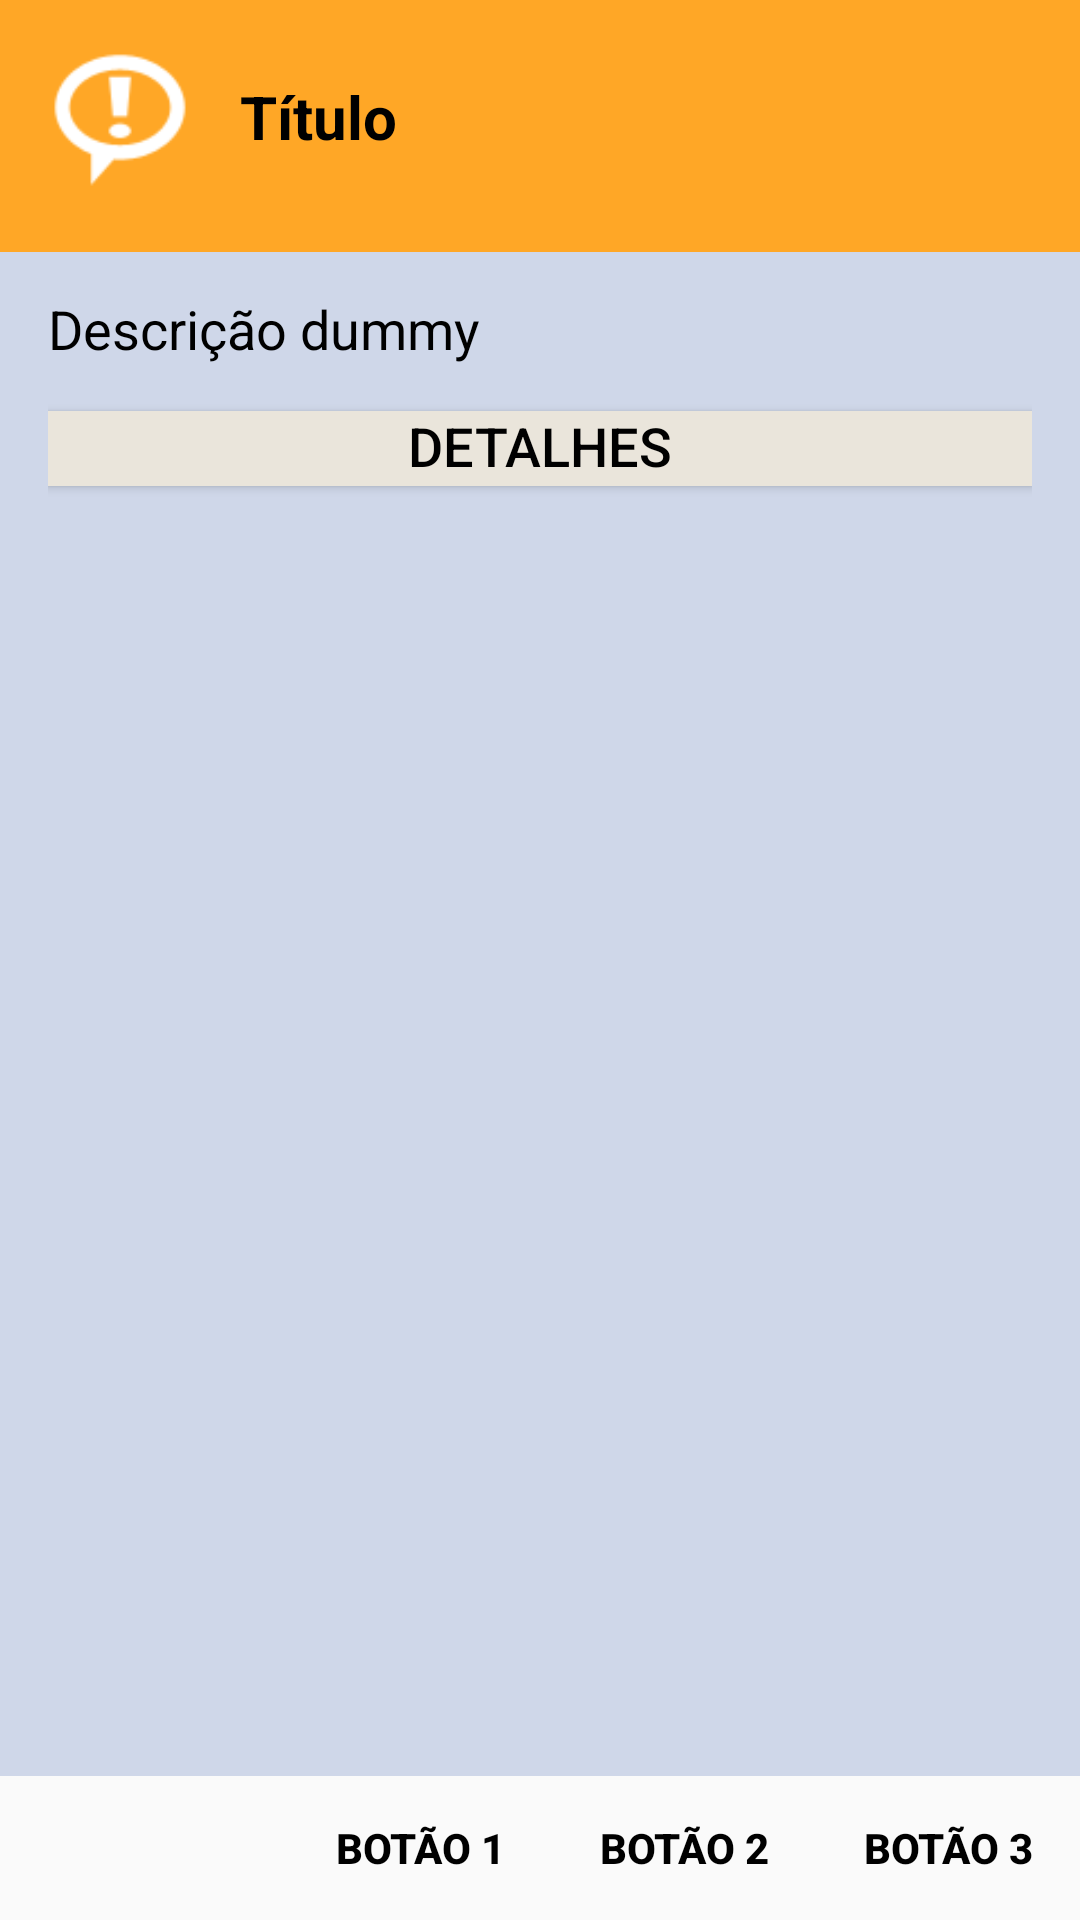

Write the Android layout XML for this screen, with the resource values it uses.
<!-- AndroidManifest.xml: application theme AppTheme -->
<!-- res/layout/view_dialog_alert_dialog.xml -->
<?xml version="1.0" encoding="utf-8"?>

<LinearLayout xmlns:android="http://schemas.android.com/apk/res/android"
    android:id="@+id/lnlFundo"
    android:layout_width="match_parent"
    android:layout_height="wrap_content"
    android:orientation="vertical">

    <RelativeLayout
        android:id="@+id/rtlHeaderDialog"
        android:layout_width="match_parent"
        android:layout_height="wrap_content"
        android:background="@color/corLaranjaPrincipal">

        <android.support.v7.widget.AppCompatImageView
            android:id="@+id/imgIconDialog"
            android:layout_width="48dp"
            android:layout_height="48dp"
            android:layout_alignParentStart="true"
            android:layout_margin="16dp"
            android:src="@drawable/ic_alerta" />

        <android.support.v7.widget.AppCompatTextView
            android:id="@+id/txtTitulo"
            android:layout_width="wrap_content"
            android:layout_height="wrap_content"
            android:layout_toEndOf="@+id/imgIconDialog"
            android:layout_centerVertical="true"
            android:text="Título"
            android:textColor="@color/corTextoDialog"
            android:textSize="20sp"
            android:textStyle="bold"
            android:includeFontPadding="false" />

    </RelativeLayout>

    <View
        android:id="@+id/viewSeparador"
        android:layout_width="match_parent"
        android:layout_height="4dp"
        android:background="@color/corLaranjaPrincipal" />

    <LinearLayout
        android:id="@+id/lnlConteudoDialog"
        android:layout_width="match_parent"
        android:layout_height="0dp"
        android:layout_weight="1"
        android:orientation="vertical"
        android:padding="16dp"
        android:background="@color/corDescricaoTextoDialog">

        <ScrollView
            android:layout_width="match_parent"
            android:layout_height="wrap_content"
            android:overScrollMode="never"
            android:fadeScrollbars="false">

            <android.support.v7.widget.AppCompatTextView
                android:id="@+id/txtDescricao"
                android:layout_width="wrap_content"
                android:layout_height="wrap_content"
                android:text="Descrição dummy"
                android:textColor="@color/corTextoDialog"
                android:textSize="18sp"
                android:includeFontPadding="false" />
        </ScrollView>

        <android.support.v7.widget.AppCompatButton
            android:id="@+id/btnDetalhes"
            android:layout_width="match_parent"
            android:layout_height="wrap_content"
            android:minWidth="0dp"
            android:minHeight="0dp"
            android:paddingTop="2dp"
            android:paddingBottom="2dp"
            android:textSize="18sp"
            android:layout_marginTop="16dp"
            android:paddingStart="5dp"
            android:paddingEnd="5dp"
            android:includeFontPadding="false"
            android:lineSpacingExtra="0dp"
            android:text="@string/strDetalhes"
            android:drawableStart="@drawable/ic_seta_alert_dialog"
            android:background="@color/corFundoBotaoDetalhes"
            android:textColor="@color/corTextoDialog" />

        <ScrollView
            android:id="@+id/scvDetalhes"
            android:layout_width="match_parent"
            android:layout_height="wrap_content"
            android:overScrollMode="never"
            android:fadeScrollbars="false"
            android:layout_marginTop="8dp" >

            <android.support.v7.widget.AppCompatTextView
                android:id="@+id/txtDetalhes"
                android:layout_width="wrap_content"
                android:layout_height="wrap_content"
                android:text="Detalhes"
                android:textColor="@color/corTextoDialog"
                android:textSize="18sp"
                android:includeFontPadding="false"
                android:alpha="0.0" />
        </ScrollView>

    </LinearLayout>

    <LinearLayout
        android:layout_width="wrap_content"
        android:layout_height="wrap_content"
        android:layout_gravity="end">

        <android.support.v7.widget.AppCompatButton
            android:id="@+id/btnNegativeButton"
            style="@style/Base.Widget.AppCompat.Button.Borderless"
            android:layout_width="wrap_content"
            android:layout_height="wrap_content"
            android:text="BOTÃO 1"
            android:textColor="@color/corTextoDialog"
            android:textStyle="bold" />

        <android.support.v7.widget.AppCompatButton
            android:id="@+id/btnNeutralButton"
            style="@style/Base.Widget.AppCompat.Button.Borderless"
            android:layout_width="wrap_content"
            android:layout_height="wrap_content"
            android:text="BOTÃO 2"
            android:textColor="@color/corTextoDialog"
            android:textStyle="bold" />

        <android.support.v7.widget.AppCompatButton
            android:id="@+id/btnPositiveButton"
            style="@style/Base.Widget.AppCompat.Button.Borderless"
            android:layout_width="wrap_content"
            android:layout_height="wrap_content"
            android:text="BOTÃO 3"
            android:textColor="@color/corTextoDialog"
            android:textStyle="bold" />

    </LinearLayout>

</LinearLayout>
<!-- resources referenced by this layout -->
<resources>
  <color name="corDescricaoTextoDialog">#cfd7e9</color>
  <color name="corFundoBotaoDetalhes">#eae5db</color>
  <color name="corLaranjaPrincipal">#FFA726</color>
  <color name="corTextoDialog">#000000</color>
  <!-- drawable ic_alerta: png bitmap (drawable, 2267 bytes) -->
  <string name="strDetalhes">Detalhes</string>
  <style name="AppTheme" parent="Theme.AppCompat.Light.DarkActionBar">
          
          <item name="colorPrimary">@color/colorPrimary</item>
          <item name="colorPrimaryDark">@color/colorPrimaryDark</item>
          <item name="colorAccent">@color/colorAccent</item>
      </style>
  <color name="colorPrimary">#3F51B5</color>
  <color name="colorPrimaryDark">#303F9F</color>
  <color name="colorAccent">#FF4081</color>
</resources>
